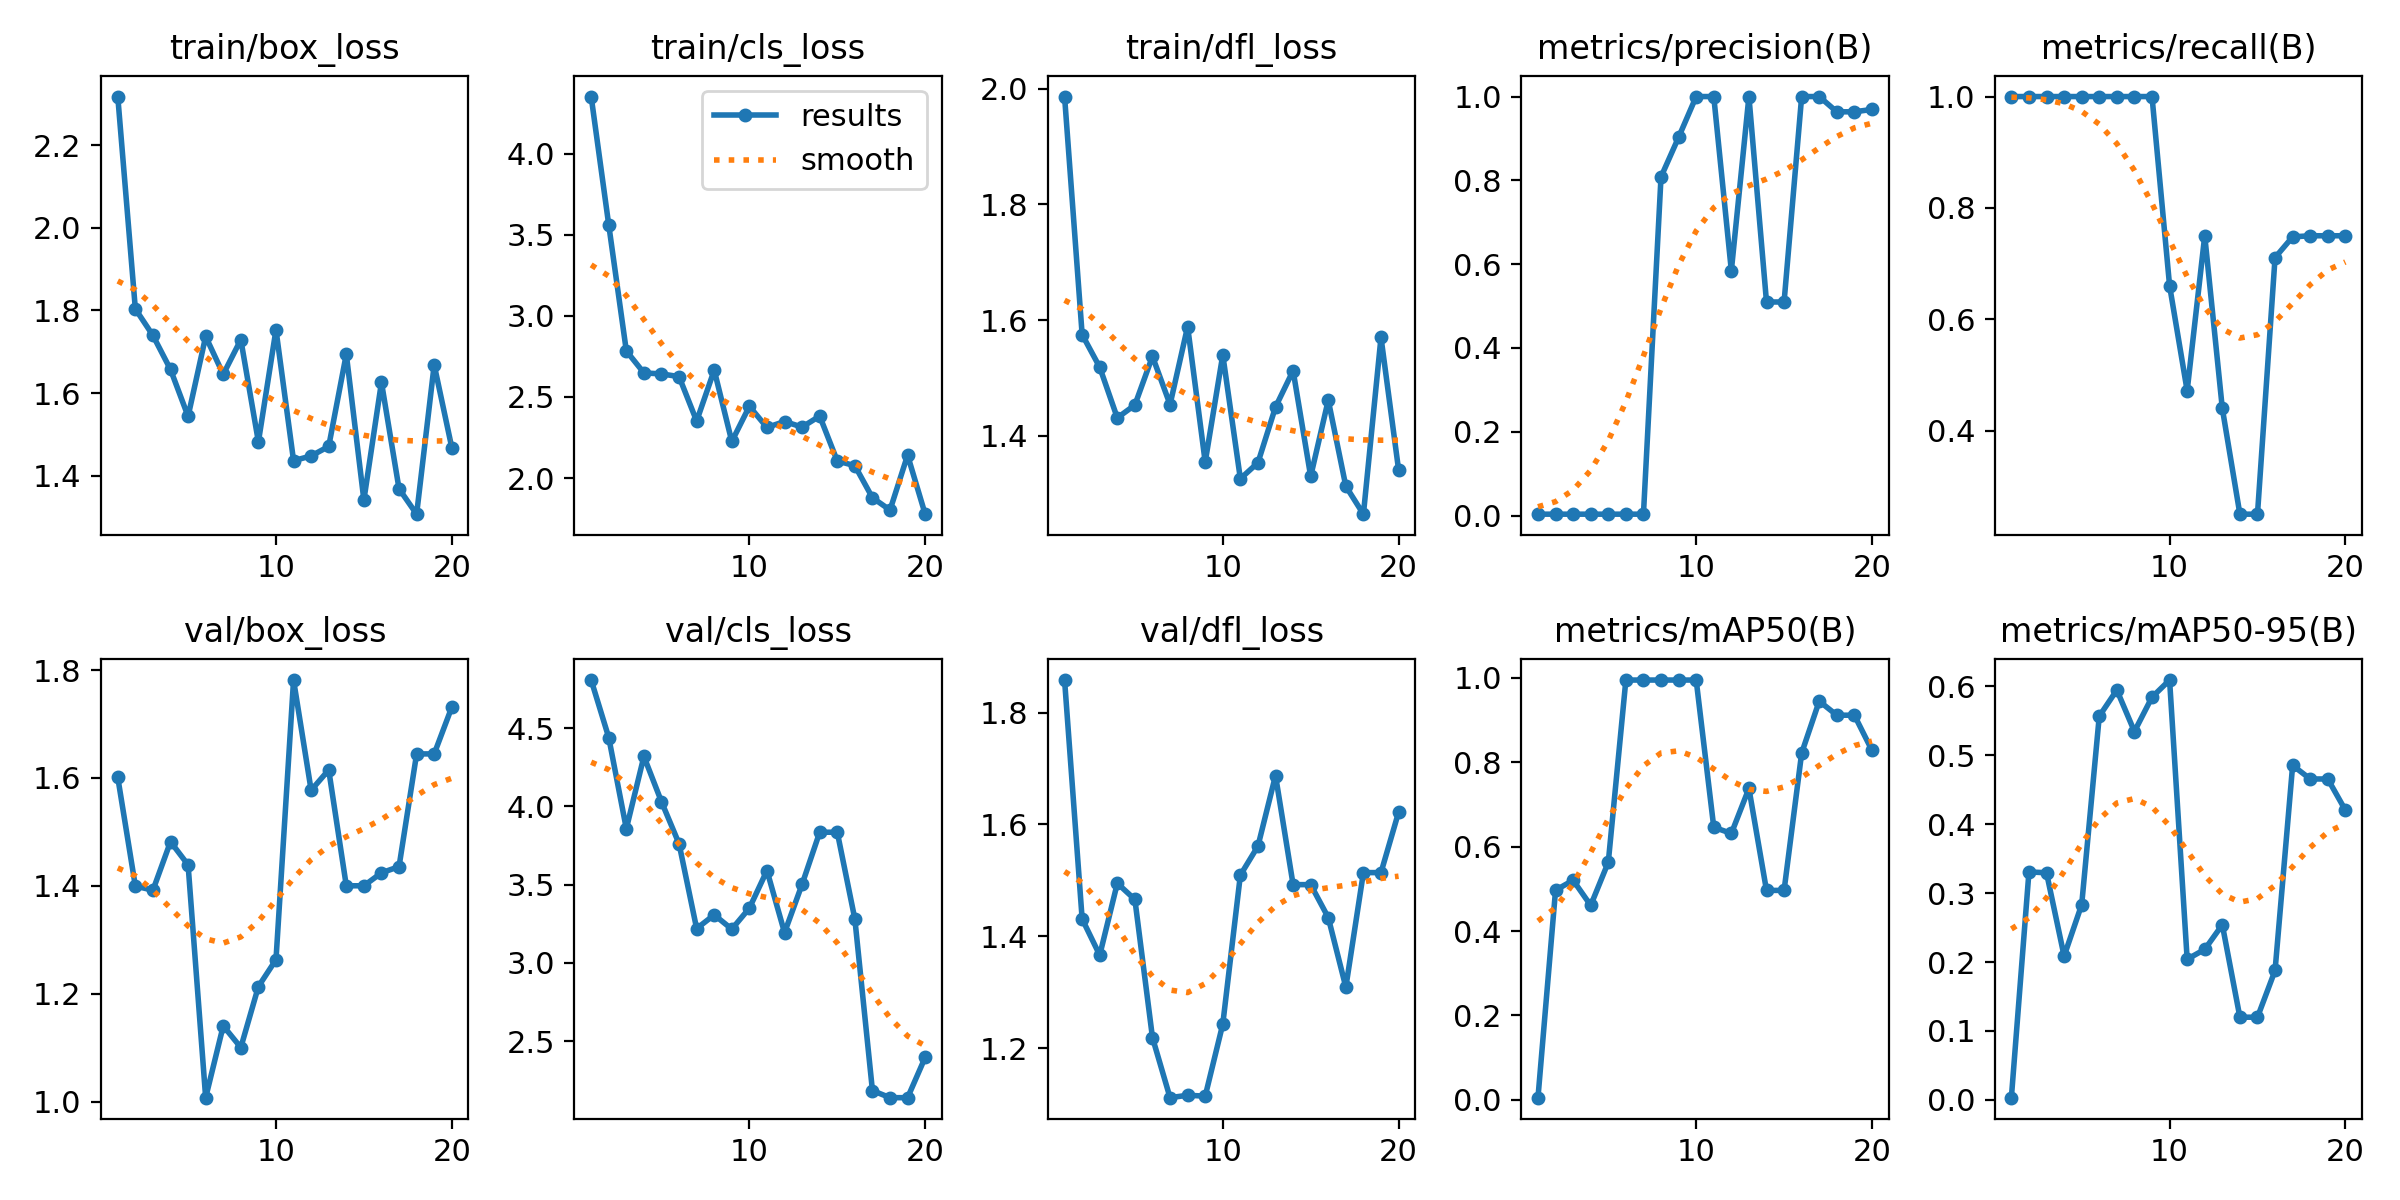

The file beside this chart, header and first rows:
epoch, time, train/box_loss, train/cls_loss, train/dfl_loss, metrics/precision(B), metrics/recall(B), metrics/mAP50(B), metrics/mAP50-95(B), val/box_loss, val/cls_loss, val/dfl_loss, lr/pg0, lr/pg1, lr/pg2
1, 8.804, 2.317, 4.351, 1.986, 0.00333, 1, 0.00512, 0.00326, 1.601, 4.807, 1.858, 0.0001, 0.0001, 0.0001
2, 17.41, 1.804, 3.56, 1.575, 0.00333, 1, 0.4968, 0.3308, 1.4, 4.44, 1.431, 0.0002127, 0.0002127, 0.0002127
3, 24.92, 1.74, 2.784, 1.518, 0.00333, 1, 0.5205, 0.3296, 1.392, 3.857, 1.366, 0.0003176, 0.0003176, 0.0003176
4, 33.11, 1.657, 2.648, 1.431, 0.00333, 1, 0.4609, 0.2087, 1.482, 4.319, 1.495, 0.0004145, 0.0004145, 0.0004145
5, 40.65, 1.544, 2.642, 1.453, 0.00333, 1, 0.5631, 0.2833, 1.439, 4.03, 1.466, 0.0005034, 0.0005034, 0.0005034
6, 48.77, 1.737, 2.625, 1.537, 0.00333, 1, 0.995, 0.5567, 1.007, 3.761, 1.219, 0.0005845, 0.0005845, 0.0005845
7, 56.22, 1.645, 2.352, 1.454, 0.00333, 1, 0.995, 0.5947, 1.141, 3.22, 1.112, 0.0006576, 0.0006576, 0.0006576
8, 64.66, 1.729, 2.665, 1.589, 0.8083, 1, 0.995, 0.5345, 1.1, 3.307, 1.116, 0.0007229, 0.0007229, 0.0007229
9, 72.41, 1.482, 2.226, 1.354, 0.9028, 1, 0.995, 0.5843, 1.213, 3.216, 1.114, 0.0007802, 0.0007802, 0.0007802
10, 80.39, 1.753, 2.442, 1.54, 1, 0.6604, 0.995, 0.6092, 1.263, 3.35, 1.243, 0.0008295, 0.0008295, 0.0008295
11, 87.74, 1.437, 2.312, 1.326, 1, 0.4717, 0.6462, 0.2041, 1.781, 3.59, 1.509, 0.000871, 0.000871, 0.000871
12, 95.92, 1.448, 2.349, 1.353, 0.5845, 0.75, 0.6314, 0.2184, 1.577, 3.193, 1.561, 0.0009045, 0.0009045, 0.0009045
13, 102.5, 1.471, 2.314, 1.45, 1, 0.4399, 0.7381, 0.2541, 1.615, 3.503, 1.688, 0.0009302, 0.0009302, 0.0009302
14, 111.1, 1.694, 2.383, 1.512, 0.5097, 0.25, 0.4964, 0.12, 1.4, 3.835, 1.492, 0.0009479, 0.0009479, 0.0009479
15, 118.8, 1.342, 2.105, 1.33, 0.5097, 0.25, 0.4964, 0.12, 1.4, 3.835, 1.492, 0.0009576, 0.0009576, 0.0009576
16, 126.4, 1.626, 2.077, 1.461, 1, 0.7108, 0.8219, 0.1878, 1.424, 3.28, 1.434, 0.0009595, 0.0009595, 0.0009595
17, 134, 1.369, 1.879, 1.313, 1, 0.748, 0.945, 0.4854, 1.436, 2.184, 1.309, 0.000944, 0.000944, 0.000944
18, 142.4, 1.307, 1.803, 1.264, 0.9636, 0.75, 0.9117, 0.4656, 1.645, 2.139, 1.514, 0.000878, 0.000878, 0.000878
19, 149.9, 1.668, 2.141, 1.57, 0.9636, 0.75, 0.9117, 0.4656, 1.645, 2.139, 1.514, 0.000812, 0.000812, 0.000812
20, 157.9, 1.468, 1.778, 1.341, 0.9692, 0.75, 0.8283, 0.4204, 1.731, 2.396, 1.622, 0.000746, 0.000746, 0.000746
